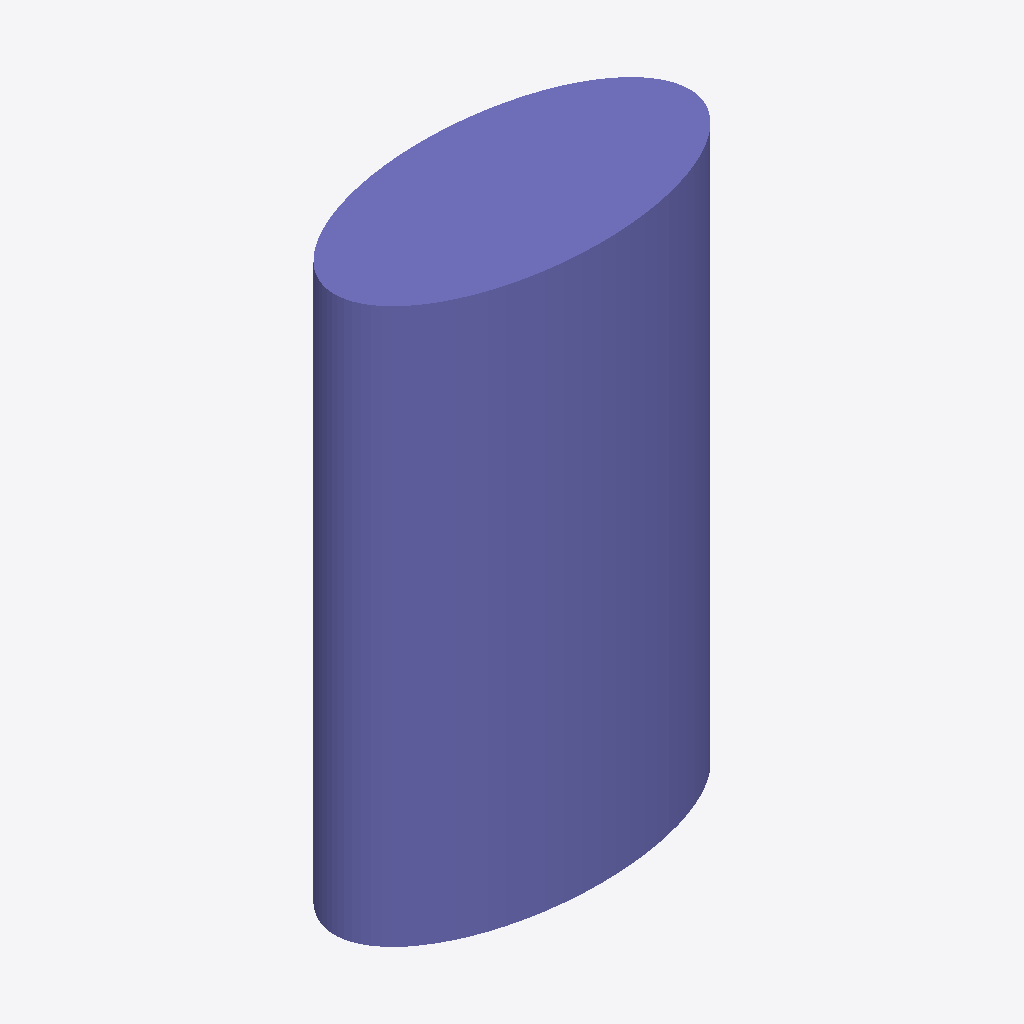
Isometric view of an IFC building model (IFC-SPF (STEP), schema IFC2X3, length unit metre), seen from the south-west, elements coloured by IFC class: 1 column (violet).
Extent 1.6 m × 0.8 m × 2.5 m (x, y, z). Storeys (1): Floor at 0.00 m. Elements (1): 1 IfcColumn.

HEADER;
FILE_DESCRIPTION(('ViewDefinition [CoordinationView_V2.0]'),'2;1');
FILE_NAME('test.ifc','2024-01-01',(''),(''),'','','');
FILE_SCHEMA(('IFC2X3'));
ENDSEC;
DATA;
#15=IFCPROJECT('3001',#3,'FuzzV3',$,$,$,$,(#14),#8);
#17=IFCSITE('3002',#3,'Site',$,$,#16,$,$,.ELEMENT.,$,$,$,$,$);
#19=IFCBUILDING('3004',#3,'Building',$,$,#16,$,$,.ELEMENT.,$,$,$);
#21=IFCBUILDINGSTOREY('3006',#3,'Floor',$,$,#16,$,$,.ELEMENT.,0.0);
#104=IFCCOLUMN('EP01',#3,'EllipseColumn',$,$,#16,#103,$);
ENDSEC;
